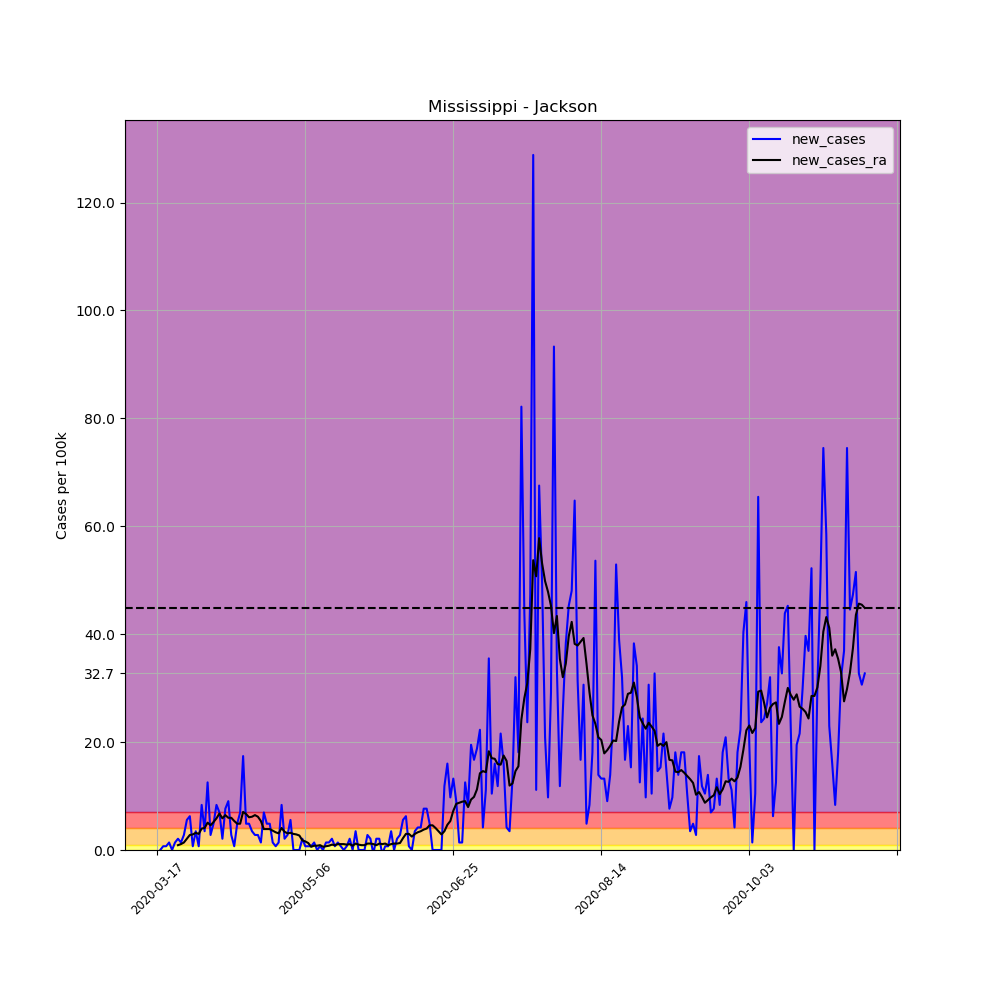

The table this chart was drawn from, first rows:
, date, county, state, fips, cases, deaths, COUNTY, STNAME, CTYNAME, POPESTIMATE2019, per_100k, per_100k_ra, new_cases, new_cases_ra
122441, 2020-03-17, Jackson, Mississippi, 28059, 1, 0, 59, Mississippi, Jackson, 143617, 0.6963, , , 
122442, 2020-03-18, Jackson, Mississippi, 28059, 1, 0, 59, Mississippi, Jackson, 143617, 0.6963, , 0.0, 
122443, 2020-03-19, Jackson, Mississippi, 28059, 2, 0, 59, Mississippi, Jackson, 143617, 1.393, , 0.6963, 
122444, 2020-03-20, Jackson, Mississippi, 28059, 3, 0, 59, Mississippi, Jackson, 143617, 2.089, , 0.6963, 
122445, 2020-03-21, Jackson, Mississippi, 28059, 5, 0, 59, Mississippi, Jackson, 143617, 3.481, , 1.393, 
122446, 2020-03-22, Jackson, Mississippi, 28059, 5, 0, 59, Mississippi, Jackson, 143617, 3.481, , 0.0, 
122447, 2020-03-23, Jackson, Mississippi, 28059, 7, 0, 59, Mississippi, Jackson, 143617, 4.874, 2.387, 1.393, 
122448, 2020-03-24, Jackson, Mississippi, 28059, 10, 0, 59, Mississippi, Jackson, 143617, 6.963, 3.283, 2.089, 0.8952
122449, 2020-03-25, Jackson, Mississippi, 28059, 12, 0, 59, Mississippi, Jackson, 143617, 8.356, 4.377, 1.393, 1.094
122450, 2020-03-26, Jackson, Mississippi, 28059, 16, 0, 59, Mississippi, Jackson, 143617, 11.14, 5.769, 2.785, 1.393
122451, 2020-03-27, Jackson, Mississippi, 28059, 24, 0, 59, Mississippi, Jackson, 143617, 16.71, 7.858, 5.57, 2.089
122452, 2020-03-28, Jackson, Mississippi, 28059, 33, 0, 59, Mississippi, Jackson, 143617, 22.98, 10.64, 6.267, 2.785
122453, 2020-03-29, Jackson, Mississippi, 28059, 34, 0, 59, Mississippi, Jackson, 143617, 23.67, 13.53, 0.6963, 2.885
122454, 2020-03-30, Jackson, Mississippi, 28059, 39, 0, 59, Mississippi, Jackson, 143617, 27.16, 16.71, 3.481, 3.183
122455, 2020-03-31, Jackson, Mississippi, 28059, 40, 0, 59, Mississippi, Jackson, 143617, 27.85, 19.7, 0.6963, 2.984
122456, 2020-04-01, Jackson, Mississippi, 28059, 52, 0, 59, Mississippi, Jackson, 143617, 36.21, 23.67, 8.356, 3.979
122457, 2020-04-02, Jackson, Mississippi, 28059, 57, 1, 59, Mississippi, Jackson, 143617, 39.69, 27.75, 3.481, 4.078
122458, 2020-04-03, Jackson, Mississippi, 28059, 75, 1, 59, Mississippi, Jackson, 143617, 52.22, 32.83, 12.53, 5.073
122459, 2020-04-04, Jackson, Mississippi, 28059, 79, 1, 59, Mississippi, Jackson, 143617, 55.01, 37.4, 2.785, 4.576
122460, 2020-04-05, Jackson, Mississippi, 28059, 86, 3, 59, Mississippi, Jackson, 143617, 59.88, 42.57, 4.874, 5.172
122461, 2020-04-06, Jackson, Mississippi, 28059, 98, 5, 59, Mississippi, Jackson, 143617, 68.24, 48.44, 8.356, 5.869
122462, 2020-04-07, Jackson, Mississippi, 28059, 108, 5, 59, Mississippi, Jackson, 143617, 75.2, 55.21, 6.963, 6.764
122463, 2020-04-08, Jackson, Mississippi, 28059, 111, 5, 59, Mississippi, Jackson, 143617, 77.29, 61.08, 2.089, 5.869
122464, 2020-04-09, Jackson, Mississippi, 28059, 122, 5, 59, Mississippi, Jackson, 143617, 84.95, 67.54, 7.659, 6.466
122465, 2020-04-10, Jackson, Mississippi, 28059, 135, 5, 59, Mississippi, Jackson, 143617, 94, 73.51, 9.052, 5.968
122466, 2020-04-11, Jackson, Mississippi, 28059, 139, 5, 59, Mississippi, Jackson, 143617, 96.79, 79.48, 2.785, 5.968
122467, 2020-04-12, Jackson, Mississippi, 28059, 140, 5, 59, Mississippi, Jackson, 143617, 97.48, 84.85, 0.6963, 5.371
122468, 2020-04-13, Jackson, Mississippi, 28059, 147, 5, 59, Mississippi, Jackson, 143617, 102.4, 89.72, 4.874, 4.874
122469, 2020-04-14, Jackson, Mississippi, 28059, 157, 5, 59, Mississippi, Jackson, 143617, 109.3, 94.6, 6.963, 4.874
122470, 2020-04-15, Jackson, Mississippi, 28059, 182, 5, 59, Mississippi, Jackson, 143617, 126.7, 101.7, 17.41, 7.062
122471, 2020-04-16, Jackson, Mississippi, 28059, 189, 5, 59, Mississippi, Jackson, 143617, 131.6, 108.3, 4.874, 6.665
122472, 2020-04-17, Jackson, Mississippi, 28059, 196, 6, 59, Mississippi, Jackson, 143617, 136.5, 114.4, 4.874, 6.068
122473, 2020-04-18, Jackson, Mississippi, 28059, 201, 6, 59, Mississippi, Jackson, 143617, 140, 120.6, 3.481, 6.167
122474, 2020-04-19, Jackson, Mississippi, 28059, 205, 6, 59, Mississippi, Jackson, 143617, 142.7, 127, 2.785, 6.466
122475, 2020-04-20, Jackson, Mississippi, 28059, 209, 6, 59, Mississippi, Jackson, 143617, 145.5, 133.2, 2.785, 6.167
122476, 2020-04-21, Jackson, Mississippi, 28059, 211, 6, 59, Mississippi, Jackson, 143617, 146.9, 138.6, 1.393, 5.371
122477, 2020-04-22, Jackson, Mississippi, 28059, 221, 6, 59, Mississippi, Jackson, 143617, 153.9, 142.4, 6.963, 3.879
122478, 2020-04-23, Jackson, Mississippi, 28059, 228, 6, 59, Mississippi, Jackson, 143617, 158.8, 146.3, 4.874, 3.879
122479, 2020-04-24, Jackson, Mississippi, 28059, 235, 6, 59, Mississippi, Jackson, 143617, 163.6, 150.2, 4.874, 3.879
122480, 2020-04-25, Jackson, Mississippi, 28059, 237, 6, 59, Mississippi, Jackson, 143617, 165, 153.8, 1.393, 3.581
122481, 2020-04-26, Jackson, Mississippi, 28059, 238, 6, 59, Mississippi, Jackson, 143617, 165.7, 157.1, 0.6963, 3.283
122482, 2020-04-27, Jackson, Mississippi, 28059, 240, 6, 59, Mississippi, Jackson, 143617, 167.1, 160.1, 1.393, 3.084
122483, 2020-04-28, Jackson, Mississippi, 28059, 252, 6, 59, Mississippi, Jackson, 143617, 175.5, 164.2, 8.356, 4.078
122484, 2020-04-29, Jackson, Mississippi, 28059, 255, 6, 59, Mississippi, Jackson, 143617, 177.6, 167.6, 2.089, 3.382
122485, 2020-04-30, Jackson, Mississippi, 28059, 259, 6, 59, Mississippi, Jackson, 143617, 180.3, 170.7, 2.785, 3.084
122486, 2020-05-01, Jackson, Mississippi, 28059, 267, 6, 59, Mississippi, Jackson, 143617, 185.9, 173.9, 5.57, 3.183
122487, 2020-05-02, Jackson, Mississippi, 28059, 267, 7, 59, Mississippi, Jackson, 143617, 185.9, 176.9, 0.0, 2.984
122488, 2020-05-03, Jackson, Mississippi, 28059, 267, 7, 59, Mississippi, Jackson, 143617, 185.9, 179.7, 0.0, 2.885
122489, 2020-05-04, Jackson, Mississippi, 28059, 267, 7, 59, Mississippi, Jackson, 143617, 185.9, 182.4, 0.0, 2.686
122490, 2020-05-05, Jackson, Mississippi, 28059, 270, 9, 59, Mississippi, Jackson, 143617, 188, 184.2, 2.089, 1.79
122491, 2020-05-06, Jackson, Mississippi, 28059, 271, 10, 59, Mississippi, Jackson, 143617, 188.7, 185.8, 0.6963, 1.592
122492, 2020-05-07, Jackson, Mississippi, 28059, 272, 11, 59, Mississippi, Jackson, 143617, 189.4, 187.1, 0.6963, 1.293
122493, 2020-05-08, Jackson, Mississippi, 28059, 273, 11, 59, Mississippi, Jackson, 143617, 190.1, 187.7, 0.6963, 0.5968
122494, 2020-05-09, Jackson, Mississippi, 28059, 275, 11, 59, Mississippi, Jackson, 143617, 191.5, 188.5, 1.393, 0.7958
122495, 2020-05-10, Jackson, Mississippi, 28059, 275, 11, 59, Mississippi, Jackson, 143617, 191.5, 189.3, 0.0, 0.7958
122496, 2020-05-11, Jackson, Mississippi, 28059, 276, 11, 59, Mississippi, Jackson, 143617, 192.2, 190.2, 0.6963, 0.8952
122497, 2020-05-12, Jackson, Mississippi, 28059, 276, 13, 59, Mississippi, Jackson, 143617, 192.2, 190.8, 0.0, 0.5968
122498, 2020-05-13, Jackson, Mississippi, 28059, 278, 13, 59, Mississippi, Jackson, 143617, 193.6, 191.5, 1.393, 0.6963
122499, 2020-05-14, Jackson, Mississippi, 28059, 280, 13, 59, Mississippi, Jackson, 143617, 195, 192.3, 1.393, 0.7958
122500, 2020-05-15, Jackson, Mississippi, 28059, 283, 13, 59, Mississippi, Jackson, 143617, 197.1, 193.3, 2.089, 0.9947
... 180 more rows
